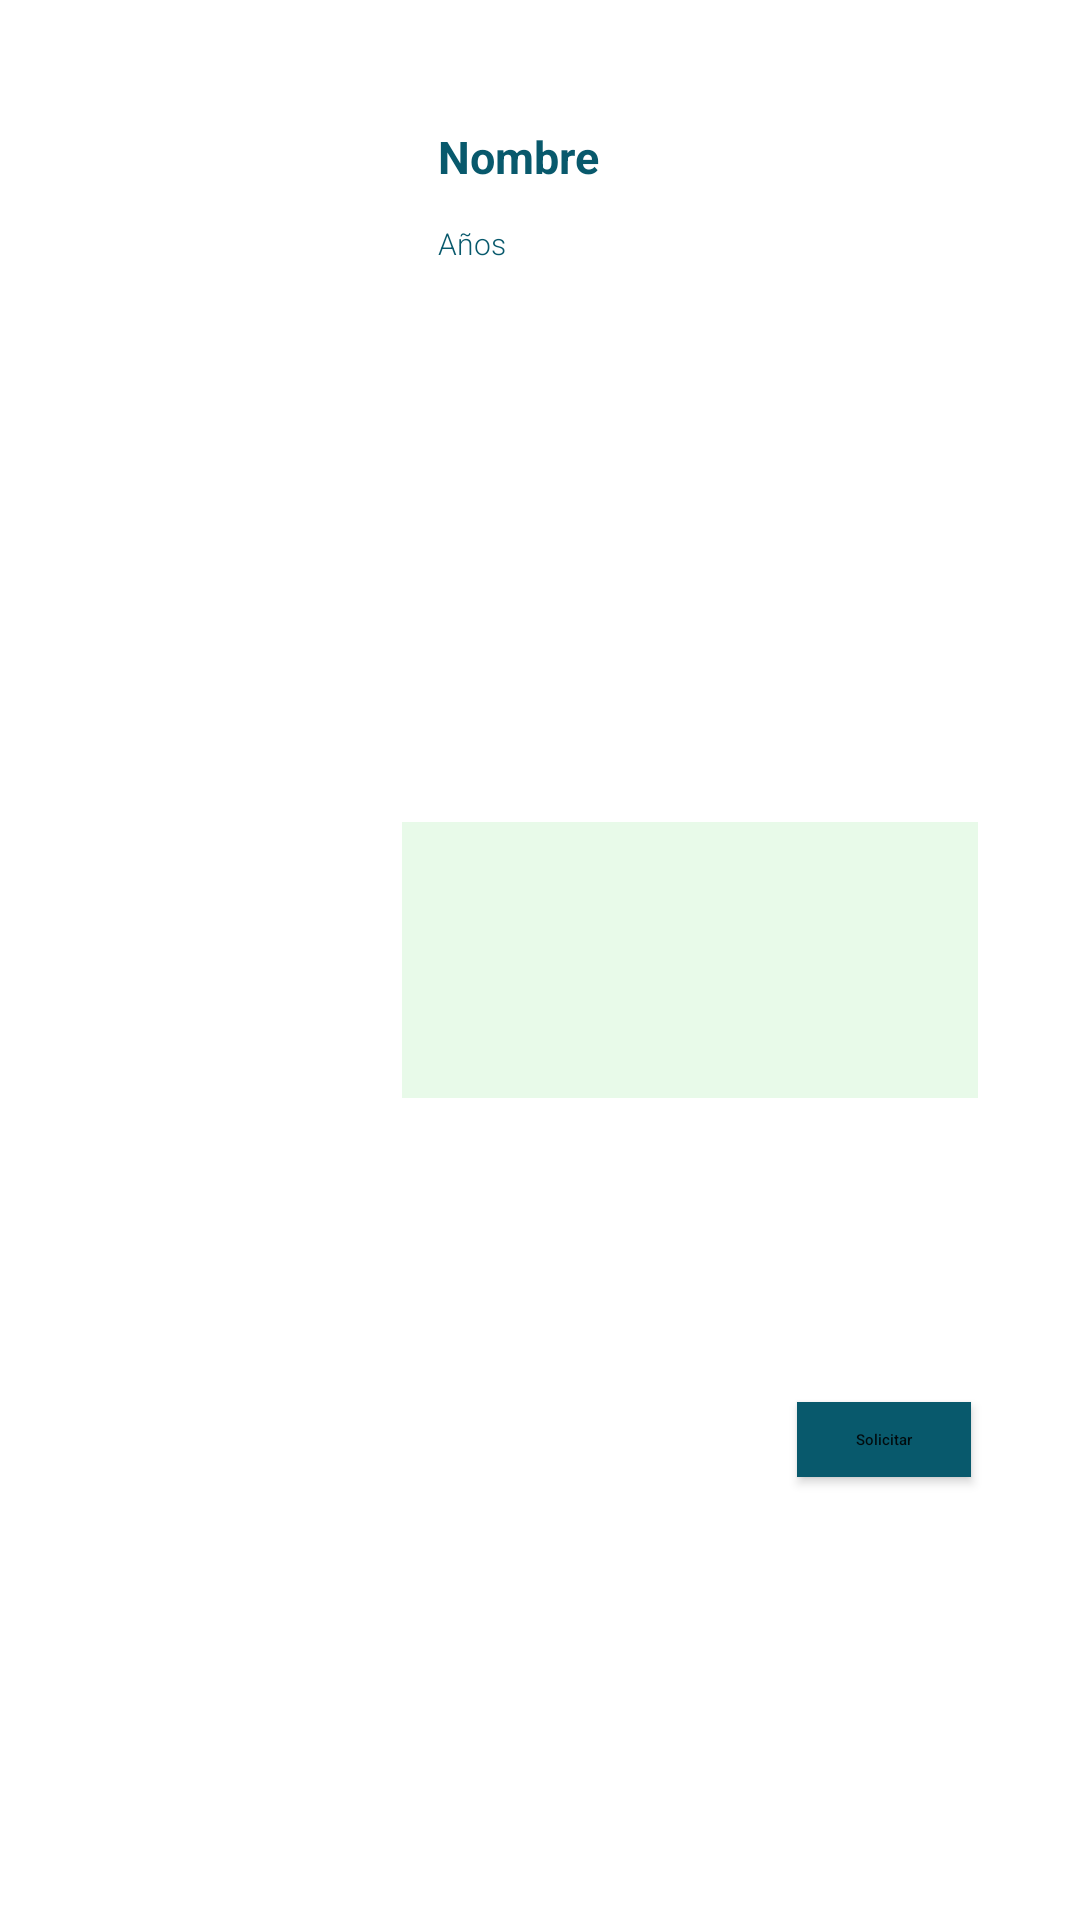

Write the Android layout XML for this screen, with the resource values it uses.
<!-- AndroidManifest.xml: application theme Theme.ProyectFinal -->
<!-- res/layout/row.xml -->
<?xml version="1.0" encoding="utf-8"?>
<androidx.constraintlayout.widget.ConstraintLayout xmlns:android="http://schemas.android.com/apk/res/android"
    xmlns:app="http://schemas.android.com/apk/res-auto"
    xmlns:tools="http://schemas.android.com/tools"
    android:layout_width="match_parent"
    android:layout_height="wrap_content">

    <androidx.constraintlayout.widget.ConstraintLayout
        android:id="@+id/constraintLayout"
        android:layout_width="0dp"
        android:layout_height="92dp"
        android:layout_marginStart="134dp"
        android:layout_marginTop="14dp"
        android:layout_marginEnd="34dp"
        android:layout_marginBottom="14dp"
        android:background="#7ACFF4D2"
        app:layout_constraintBottom_toBottomOf="parent"
        app:layout_constraintEnd_toEndOf="parent"
        app:layout_constraintHorizontal_bias="0.0"
        app:layout_constraintStart_toStartOf="parent"
        app:layout_constraintTop_toTopOf="parent">

    </androidx.constraintlayout.widget.ConstraintLayout>

    <ImageView
        android:id="@+id/imageView"
        android:layout_width="0dp"
        android:layout_height="105dp"
        android:layout_marginStart="34dp"
        android:layout_marginTop="14dp"
        android:layout_marginBottom="14dp"
        app:layout_constraintBottom_toBottomOf="parent"
        app:layout_constraintEnd_toStartOf="@+id/constraintLayout"
        app:layout_constraintHorizontal_bias="0.0"
        app:layout_constraintStart_toStartOf="parent"
        app:layout_constraintTop_toTopOf="parent"
        tools:srcCompat="@tools:sample/avatars" />

    <TextView
        android:id="@+id/nameEmployee"
        android:layout_width="wrap_content"
        android:layout_height="wrap_content"
        android:layout_marginStart="12dp"
        android:layout_marginTop="42dp"
        android:text="Nombre"
        android:textColor="#08596C"
        android:textSize="15sp"
        android:textStyle="bold"
        app:layout_constraintEnd_toEndOf="parent"
        app:layout_constraintHorizontal_bias="0.0"
        app:layout_constraintStart_toStartOf="@+id/constraintLayout"
        app:layout_constraintTop_toTopOf="parent" />

    <TextView
        android:id="@+id/yearsEmployee"
        android:layout_width="wrap_content"
        android:layout_height="wrap_content"
        android:layout_marginStart="12dp"
        android:layout_marginTop="12dp"
        android:fontFamily="sans-serif-light"
        android:text="Años"
        android:textColor="#08596C"
        android:textSize="10sp"
        app:layout_constraintEnd_toEndOf="parent"
        app:layout_constraintHorizontal_bias="0.0"
        app:layout_constraintStart_toStartOf="@+id/constraintLayout"
        app:layout_constraintTop_toBottomOf="@+id/nameEmployee" />

    <Button
        android:id="@+id/buttonEmployee"
        android:layout_width="58dp"
        android:layout_height="25dp"
        android:background="#08596C"
        android:text="Solicitar"
        android:textAllCaps="false"
        android:textSize="5sp"
        app:layout_constraintBottom_toBottomOf="parent"
        app:layout_constraintEnd_toEndOf="parent"
        app:layout_constraintHorizontal_bias="0.88"
        app:layout_constraintStart_toStartOf="parent"
        app:layout_constraintTop_toTopOf="parent"
        app:layout_constraintVertical_bias="0.76" />

</androidx.constraintlayout.widget.ConstraintLayout>
<!-- resources referenced by this layout -->
<resources>
  <style name="Theme.ProyectFinal" parent="Theme.MaterialComponents.DayNight.DarkActionBar">
          
          <item name="colorPrimary">@color/purple_500</item>
          <item name="colorPrimaryVariant">@color/purple_700</item>
          <item name="colorOnPrimary">@color/white</item>
          
          <item name="colorSecondary">@color/teal_200</item>
          <item name="colorSecondaryVariant">@color/teal_700</item>
          <item name="colorOnSecondary">@color/black</item>
          
          <item name="android:statusBarColor" tools:targetApi="l">?attr/colorPrimaryVariant</item>
          
      </style>
  <!-- not gathered from this repository: default colours our renderer supplied (Android Studio template values) -->
  <color name="purple_500">#FF6200EE</color>
  <color name="purple_700">#FF3700B3</color>
  <color name="teal_200">#FF03DAC5</color>
  <color name="teal_700">#FF018786</color>
  <color name="black">#FF000000</color>
  <color name="white">#FFFFFFFF</color>
</resources>
